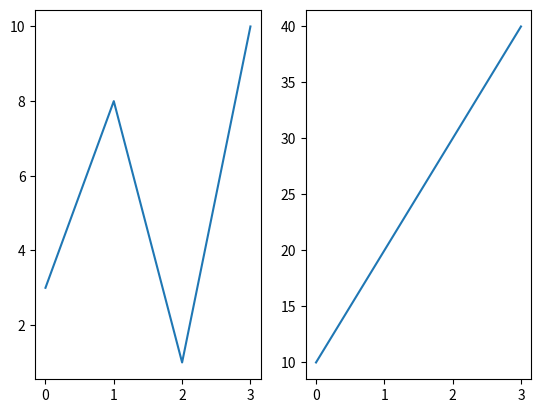

This chart was generated by the following Python code:
#!/usr/bin/python3

import matplotlib.pyplot as plt
import numpy as np

#plot 1:
x = np.array([0, 1, 2, 3])
y = np.array([3, 8, 1, 10])

plt.subplot(1, 2, 1)
plt.plot(x,y)

#plot 2:
x = np.array([0, 1, 2, 3])
y = np.array([10, 20, 30, 40])

plt.subplot(1, 2, 2)
plt.plot(x,y)

plt.show()

